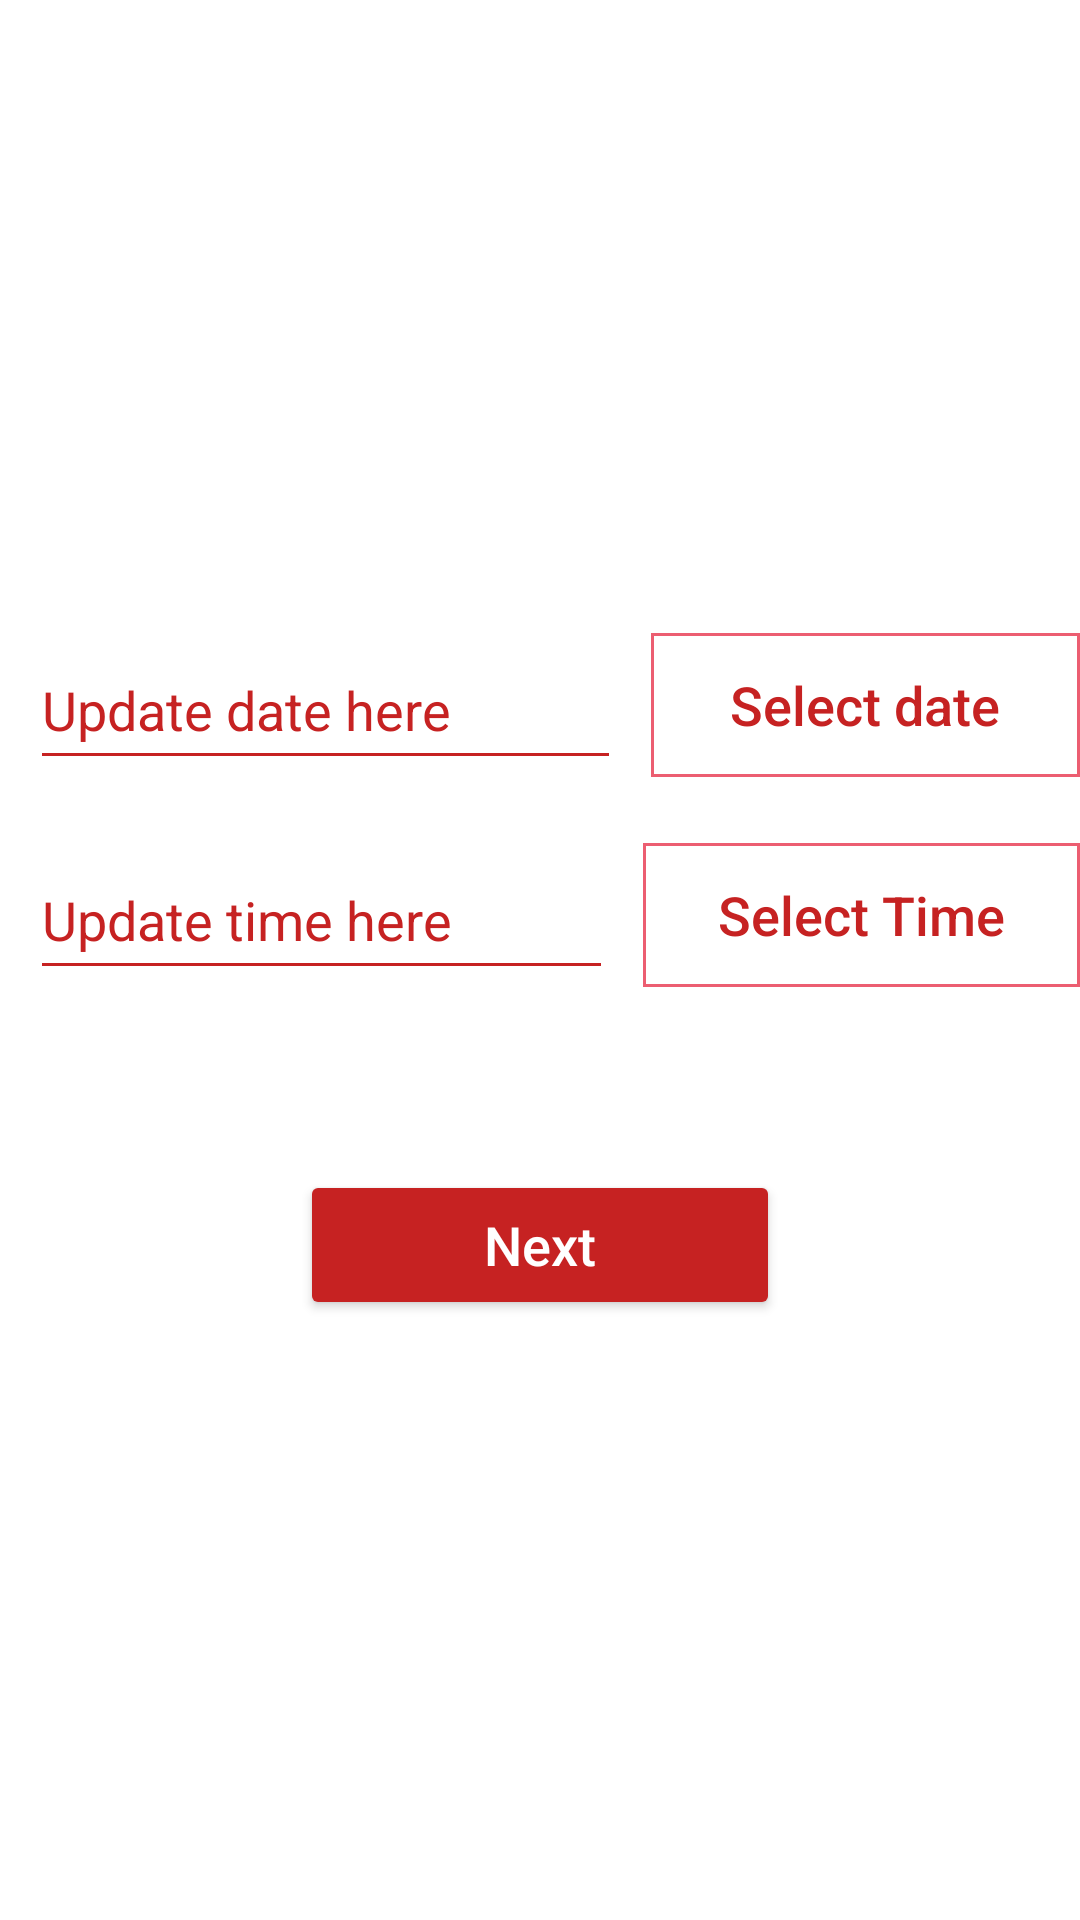

Write the Android layout XML for this screen, with the resource values it uses.
<!-- AndroidManifest.xml: application theme Theme.BookMyShow -->
<!-- res/layout/select_ticket_quantity.xml -->
<?xml version="1.0" encoding="utf-8"?>
<LinearLayout xmlns:android="http://schemas.android.com/apk/res/android"
    xmlns:app="http://schemas.android.com/apk/res-auto"
    xmlns:tools="http://schemas.android.com/tools"
    android:layout_width="match_parent"
    android:layout_height="match_parent"
    android:background="@color/white"
    android:gravity="center"
    android:orientation="vertical"
    tools:context=".RegisterEvent.SelectDate">

    <LinearLayout
        android:id="@+id/layoutDateTime"
        android:layout_width="match_parent"
        android:layout_height="wrap_content"
        android:gravity="center"
        android:orientation="vertical">

        <LinearLayout
            android:id="@+id/layoutDate"
            android:layout_width="match_parent"
            android:layout_height="wrap_content"
            android:orientation="horizontal"
            android:weightSum="2">

            <EditText
                android:id="@+id/etDate"
                android:layout_width="wrap_content"
                android:layout_height="50dp"
                android:layout_margin="10dp"
                android:layout_weight="1"
                android:backgroundTint="#C62222"
                android:hint="Update date here"
                android:textColorHint="#C62222" />

            <Button
                android:id="@+id/btnDate"
                android:layout_width="wrap_content"
                android:layout_height="wrap_content"
                android:layout_gravity="center_vertical"
                android:layout_weight="1"
                android:background="@drawable/btnshape"
                android:text="Select date"
                android:textAllCaps="false"
                android:textColor="#C62222"
                android:textSize="18sp" />
        </LinearLayout>

        <LinearLayout
            android:id="@+id/layoutTime"
            android:layout_width="match_parent"
            android:layout_height="wrap_content"
            android:orientation="horizontal"
            android:weightSum="2">

            <EditText
                android:id="@+id/etTime"
                android:layout_width="wrap_content"
                android:layout_height="50dp"
                android:layout_margin="10dp"
                android:layout_weight="1"
                android:backgroundTint="#C62222"
                android:hint="Update time here"
                android:textColorHint="#C62222" />

            <Button
                android:id="@+id/btnTime"
                android:layout_width="wrap_content"
                android:layout_height="wrap_content"
                android:layout_gravity="center_vertical"
                android:layout_weight="1"
                android:background="@drawable/btnshape"
                android:text="Select Time"
                android:textAllCaps="false"
                android:textColor="#C62222"
                android:textSize="18sp" />
        </LinearLayout>

        <Button
            android:id="@+id/btnNext"
            android:layout_width="match_parent"
            android:layout_height="50dp"
            android:layout_marginStart="100dp"
            android:layout_marginTop="50dp"
            android:layout_marginEnd="100dp"
            android:backgroundTint="#C62222"
            android:text="Next"
            android:textAllCaps="false"
            android:textColor="@color/white"
            android:textSize="18sp" />

    </LinearLayout>


</LinearLayout>
<!-- resources referenced by this layout -->
<resources>
  <color name="white">#FFFFFFFF</color>
  <!-- drawable btnshape (drawable) -->
  <?xml version="1.0" encoding="utf-8"?>
  <shape xmlns:android="http://schemas.android.com/apk/res/android">
  
      <stroke
          android:width="1dp"
          android:color="#EC5E71" />
  </shape>
  <style name="Theme.BookMyShow" parent="Theme.AppCompat.Light.NoActionBar">
          
          <item name="colorPrimary">#152238</item>
          <item name="colorPrimaryVariant">#152238</item>
          <item name="colorOnPrimary">@color/white</item>
          
          <item name="colorSecondary">@color/teal_200</item>
          <item name="colorSecondaryVariant">#152238</item>
          <item name="colorOnSecondary">@color/black</item>
          
          <item name="android:statusBarColor" tools:targetApi="l">?attr/colorPrimaryVariant</item>
          
      </style>
  <color name="teal_200">#FF03DAC5</color>
  <color name="black">#FF000000</color>
</resources>
